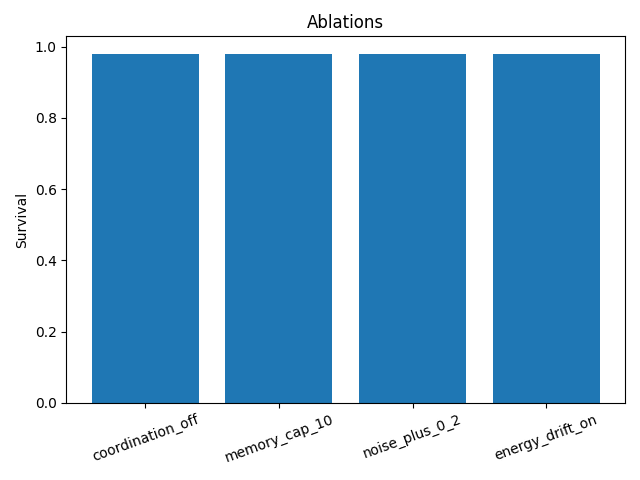

Source data for this figure (header and first rows):
abl, survival_mean, survival_lo, survival_hi
coordination_off, 0.98, 0.98, 0.98
memory_cap_10, 0.98, 0.98, 0.98
noise_plus_0_2, 0.98, 0.98, 0.98
energy_drift_on, 0.98, 0.98, 0.98
